Run: headless pygame with SDL's dummy video driver; simulated clock (each Clock.tick advances the game by its frame time, no real sleeping); random seed 0; keys injected as events and as key.get_pressed() state; no mouse input.
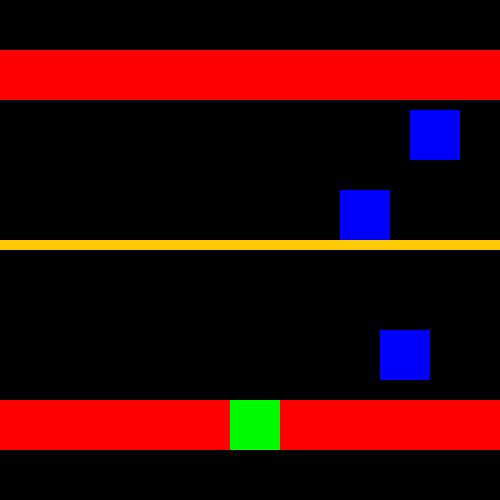
Frame 1 of 4 · flips 1–60 · no input
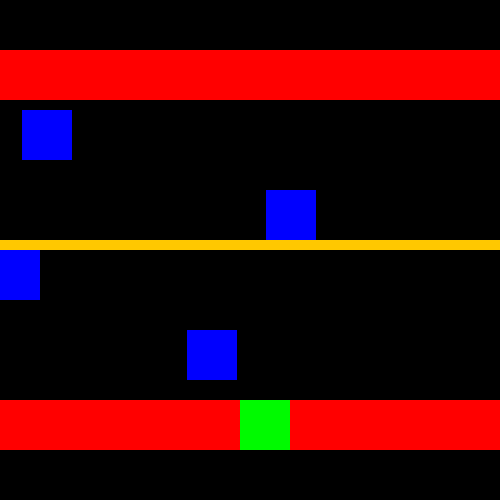
Frame 2 of 4 · flips 61–180 · tapped SPACE, RETURN · held RIGHT (→), D
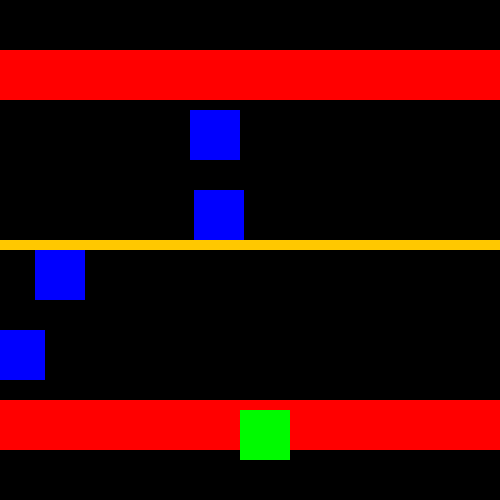
Frame 3 of 4 · flips 181–300 · held DOWN (↓), S
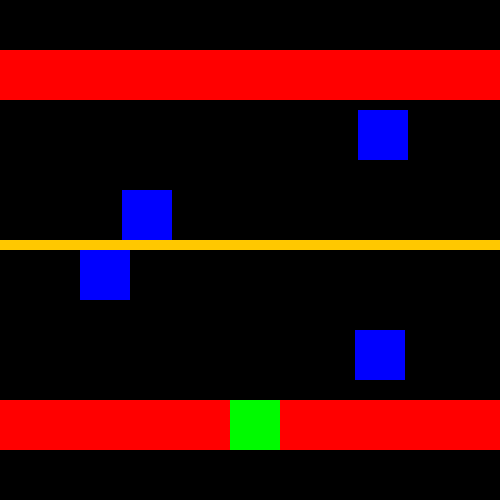
Frame 4 of 4 · flips 301–420 · held LEFT (←), A, UP (↑), W

The pygame program that drew these frames:

import pygame
import sys

pygame.init()

yVentana = 500
xVentana = 500

# Colores
rojo = (255, 0, 0)
amarillo = (255, 200, 0)
verde = (0, 250, 0)
azul = (0, 0, 255)

ventana = pygame.display.set_mode((yVentana, xVentana))
pygame.display.set_caption("Prototipo - Chicken")

# Posición inicial y velocidad del pollo
xPollo = 230
yPollo = 400
velocidadPollo = 10  

# Número de vidas
vidas = 3  

# Posición y velocidad de los carros
carros = [
    {"x": 200, "y": 250, "velocidad": 5},
    {"x": 200, "y": 330, "velocidad": 3},
    {"x": 100, "y": 190, "velocidad": 4},
    {"x": 50, "y": 110, "velocidad": 6},
]

Cerrar = True

while Cerrar:
    for event in pygame.event.get():
        if event.type == pygame.QUIT:
            Cerrar = False

        # Movimiento del pollo con teclas
        if event.type == pygame.KEYDOWN:
            if event.key == pygame.K_a and xPollo > 0:
                xPollo -= velocidadPollo
            if event.key == pygame.K_d and xPollo < yVentana - 50: 
                xPollo += velocidadPollo
            if event.key == pygame.K_w and yPollo > 0: 
                yPollo -= velocidadPollo
            if event.key == pygame.K_s and yPollo < xVentana - 50:
                yPollo += velocidadPollo

    # Movimiento de los carros
    for carro in carros:
        carro["x"] += carro["velocidad"]
        
        # Si el carro sale de la pantalla, reaparece al otro lado
        if carro["x"] > yVentana:
            carro["x"] = -50  

    # Detección de colisión
    for carro in carros:
        if (xPollo < carro["x"] + 50 and xPollo + 50 > carro["x"] and
            yPollo < carro["y"] + 50 and yPollo + 50 > carro["y"]):
            vidas -= 1
            print(f"¡Cuidado! Te quedan {vidas} vidas.")

            # Si el jugador pierde todas sus vidas, el juego termina
            if vidas <= 0:
                print("¡Game Over!")
                Cerrar = False

    ventana.fill((0, 0, 0))  
    pygame.draw.rect(ventana, rojo, (0, 50, 900, 50))
    pygame.draw.rect(ventana, rojo, (0, 400, 900, 50))
    pygame.draw.rect(ventana, amarillo, (0, 240, 900, 10))
    pygame.draw.rect(ventana, verde, (xPollo, yPollo, 50, 50))  

    # Dibujar los carros
    for carro in carros:
        pygame.draw.rect(ventana, azul, (carro["x"], carro["y"], 50, 50))

    pygame.display.update()
    pygame.time.delay(30)  

pygame.quit()
